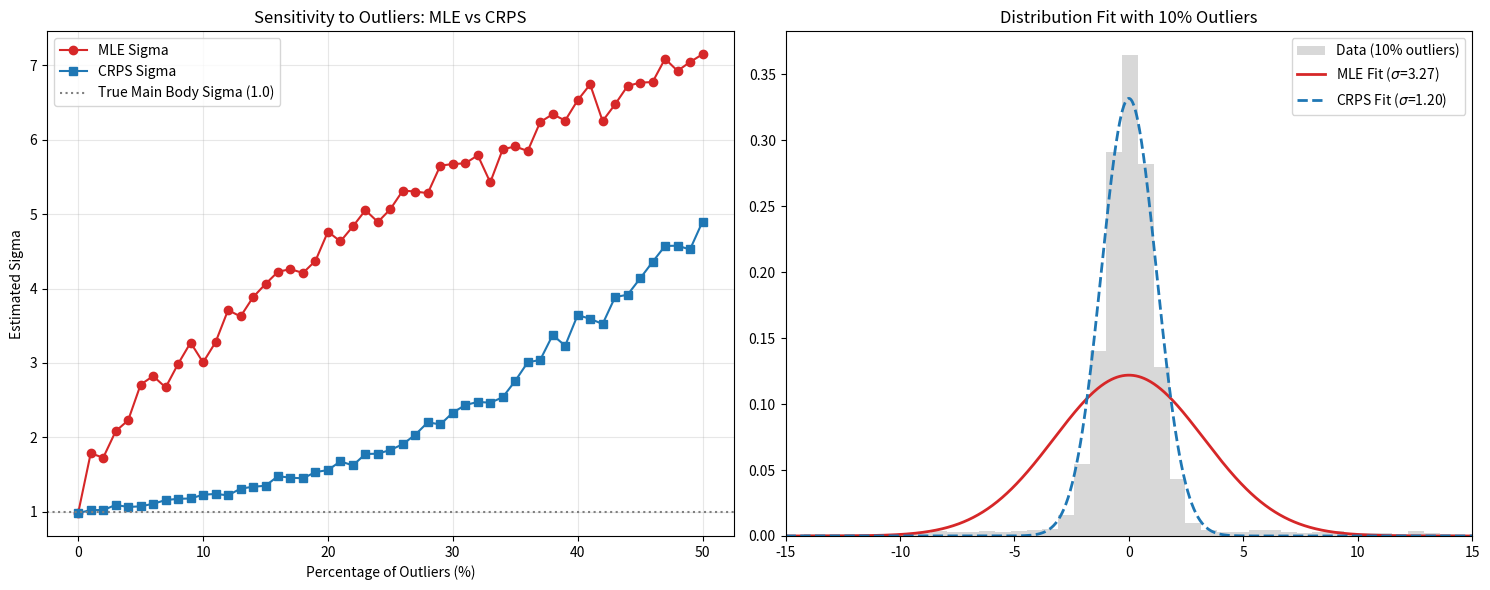

Write the Python code that produced this figure.
import matplotlib.pyplot as plt
from scipy.stats import norm
from scipy.optimize import minimize
import numpy as np

def generate_data(n_samples, outlier_fraction, outlier_scale=10):
    n_outliers = int(n_samples * outlier_fraction)
    n_regular = n_samples - n_outliers
    
    # Regular data ~ N(0, 1)
    regular_data = np.random.normal(0, 1, n_regular)
    # Outlier data ~ N(0, 10)
    outlier_data = np.random.normal(0, outlier_scale, n_outliers)
    
    return np.concatenate([regular_data, outlier_data])

def nll_loss(params, x):
    # params = [sigma] (assume mu=0 for simplicity)
    sigma = params[0]
    if sigma <= 1e-5: return np.inf
    # Negative Log Likelihood
    return -np.sum(norm.logpdf(x, loc=0, scale=sigma))

def crps_loss(params, x):
    # params = [sigma]
    sigma = params[0]
    if sigma <= 1e-5: return np.inf
    
    # CRPS analytical solution for Gaussian
    # z = (x - mu) / sigma
    z = (x - 0) / sigma
    phi = norm.pdf(z)
    Phi = norm.cdf(z)
    
    # Formula: sigma * [ z*(2Phi - 1) + 2phi - 1/sqrt(pi) ]
    term = z * (2 * Phi - 1) + 2 * phi - (1 / np.sqrt(np.pi))
    return np.sum(sigma * term)

# Setup simulation
np.random.seed(42)
outlier_fractions = np.linspace(0, 0.50, 51) # 0% to 50%
results_mle = []
results_crps = []

# Run simulation across fractions
for frac in outlier_fractions:
    data = generate_data(n_samples=2000, outlier_fraction=frac)
    
    # Minimize MLE
    res_mle = minimize(nll_loss, x0=[1.0], args=(data,), bounds=[(0.01, 20)])
    results_mle.append(res_mle.x[0])
    
    # Minimize CRPS
    res_crps = minimize(crps_loss, x0=[1.0], args=(data,), bounds=[(0.01, 20)])
    results_crps.append(res_crps.x[0])

# Plotting
fig, axes = plt.subplots(1, 2, figsize=(15, 6))

# Plot 1: Sensitivity Analysis
axes[0].plot(outlier_fractions * 100, results_mle, 'o-', label='MLE Sigma', color='#d62728')
axes[0].plot(outlier_fractions * 100, results_crps, 's-', label='CRPS Sigma', color='#1f77b4')
axes[0].axhline(1.0, color='gray', linestyle=':', label='True Main Body Sigma (1.0)')
axes[0].set_xlabel('Percentage of Outliers (%)')
axes[0].set_ylabel('Estimated Sigma')
axes[0].set_title('Sensitivity to Outliers: MLE vs CRPS')
axes[0].legend()
axes[0].grid(True, alpha=0.3)

# Plot 2: specific example at 10% outliers to visualize the fit
data_10 = generate_data(n_samples=5000, outlier_fraction=0.10)
res_mle_10 = minimize(nll_loss, x0=[1.0], args=(data_10,), bounds=[(0.01, 20)]).x[0]
res_crps_10 = minimize(crps_loss, x0=[1.0], args=(data_10,), bounds=[(0.01, 20)]).x[0]

x_grid = np.linspace(-15, 15, 1000)
axes[1].hist(data_10, bins=100, density=True, color='gray', alpha=0.3, label='Data (10% outliers)')
axes[1].plot(x_grid, norm.pdf(x_grid, 0, res_mle_10), color='#d62728', lw=2, label=f'MLE Fit ($\sigma$={res_mle_10:.2f})')
axes[1].plot(x_grid, norm.pdf(x_grid, 0, res_crps_10), color='#1f77b4', lw=2, linestyle='--', label=f'CRPS Fit ($\sigma$={res_crps_10:.2f})')
axes[1].set_title('Distribution Fit with 10% Outliers')
axes[1].set_xlim(-15, 15)
axes[1].legend()

plt.tight_layout()
plt.savefig('crps_vs_mle_tails.png')